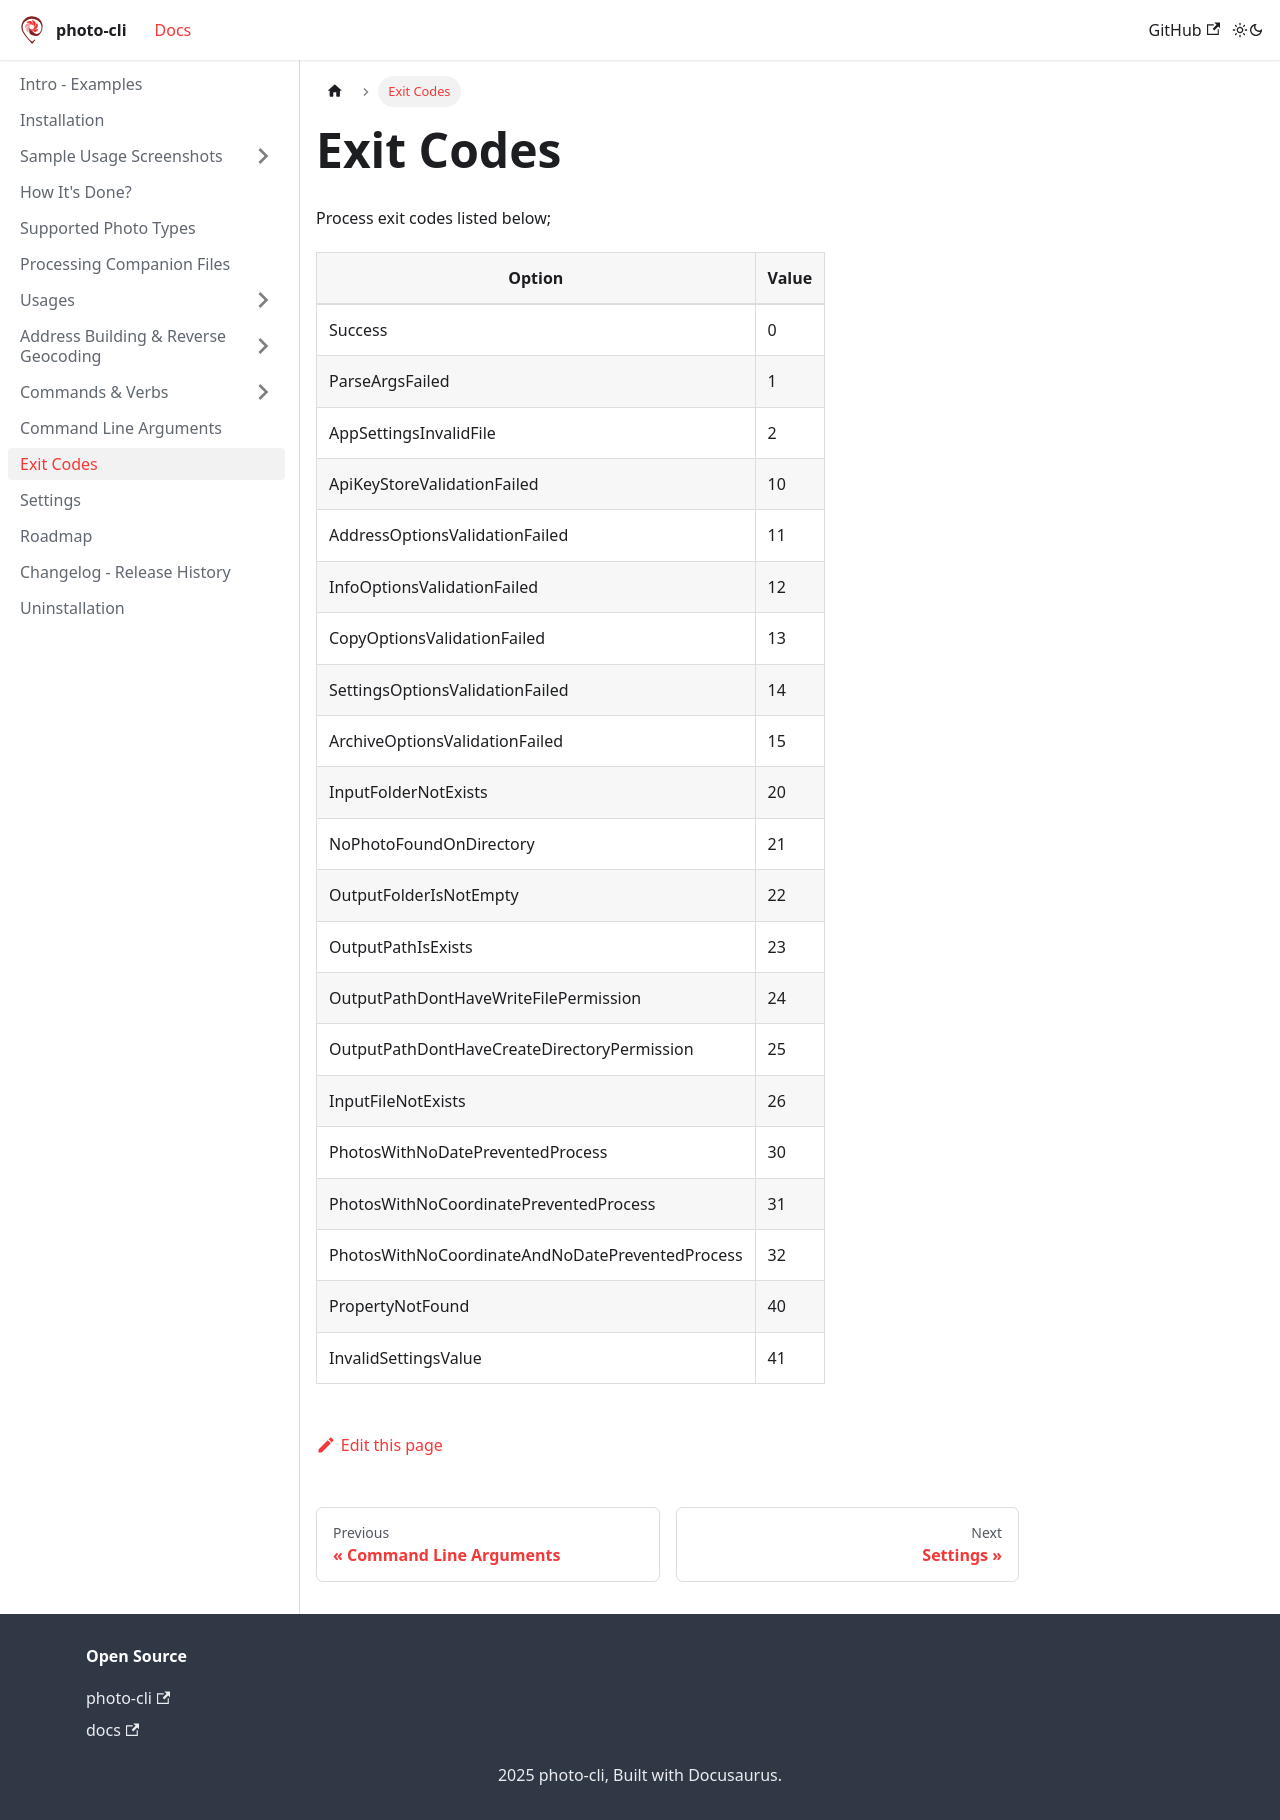

repository: photo-cli/photo-cli.github.io · page: docs/exit-codes/index.html · generator: docusaurus

---
sidebar_position: 100
---

# Exit Codes

Process exit codes listed below;

| Option                                          | Value |
|-------------------------------------------------|-------|
| Success                                         | 0     |
| ParseArgsFailed                                 | 1     |
| AppSettingsInvalidFile                          | 2     |
| ApiKeyStoreValidationFailed                     | 10    |
| AddressOptionsValidationFailed                  | 11    |
| InfoOptionsValidationFailed                     | 12    |
| CopyOptionsValidationFailed                     | 13    |
| SettingsOptionsValidationFailed                 | 14    |
| ArchiveOptionsValidationFailed                  | 15    |
| InputFolderNotExists                            | 20    |
| NoPhotoFoundOnDirectory                         | 21    |
| OutputFolderIsNotEmpty                          | 22    |
| OutputPathIsExists                              | 23    |
| OutputPathDontHaveWriteFilePermission           | 24    |
| OutputPathDontHaveCreateDirectoryPermission     | 25    |
| InputFileNotExists                              | 26    |
| PhotosWithNoDatePreventedProcess                | 30    |
| PhotosWithNoCoordinatePreventedProcess          | 31    |
| PhotosWithNoCoordinateAndNoDatePreventedProcess | 32    |
| PropertyNotFound                                | 40    |
| InvalidSettingsValue                            | 41    |
